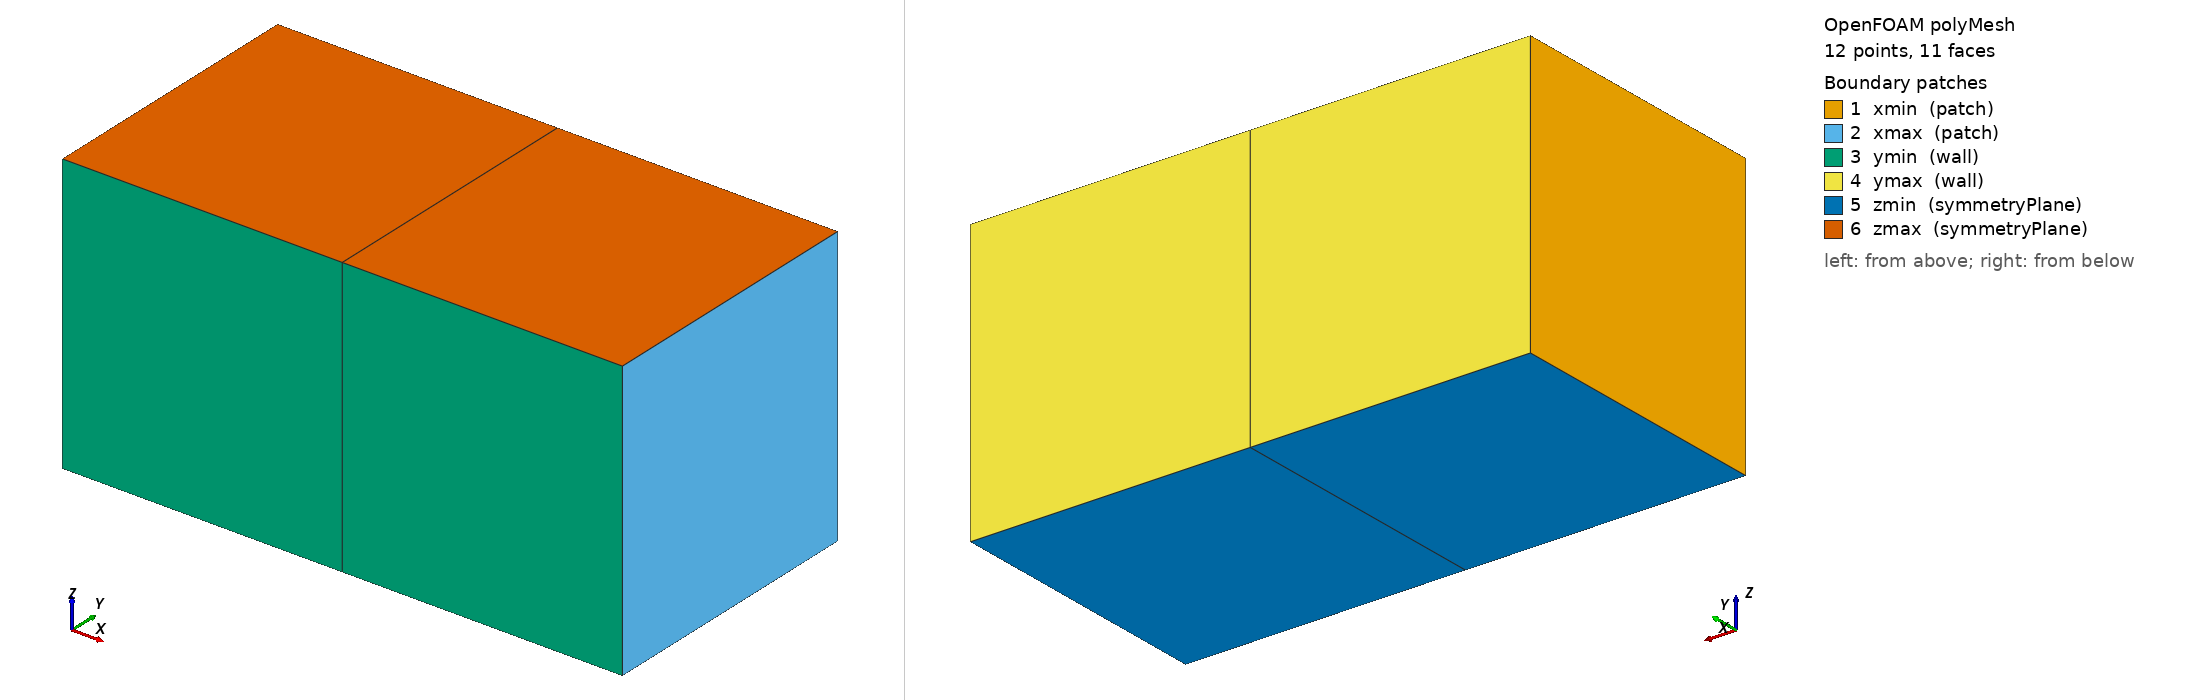

OpenFOAM case: the committed polyMesh, 12 points, 11 faces. Boundary patches (legend numbers): 1 xmin (patch), 2 xmax (patch), 3 ymin (wall), 4 ymax (wall), 5 zmin (symmetryPlane), 6 zmax (symmetryPlane). Left view from above one corner, right view from below the opposite corner. Boundary conditions: 5 field file(s) under 0/; 6 of 6 drawn patches have an entry in a shipped field file.

=== constant/polyMesh/boundary ===
FoamFile { version 2.0; format ascii; class polyBoundaryMesh; object boundary; }
6
(
xmin { type patch; nFaces 1; startFace 1; }
xmax { type patch; nFaces 1; startFace 2; }
ymin { type wall; nFaces 2; startFace 3; }
ymax { type wall; nFaces 2; startFace 5; }
zmin { type symmetryPlane; nFaces 2; startFace 7; }
zmax { type symmetryPlane; nFaces 2; startFace 9; }
)


=== 0/U ===
FoamFile { version 2.0; format ascii; class volVectorField; object U; }
dimensions [0 1 -1 0 0 0 0];
internalField uniform (0 0 0);
boundaryField
{
  xmin { type fixedValue; value uniform (0 1 0); }
  xmax { type zeroGradient; }
  ymin { type noSlip; }
  ymax { type noSlip; }
  zmin { type symmetryPlane; }
  zmax { type symmetryPlane; }
}


=== 0/alpha ===
FoamFile { version 2.0; format ascii; class volScalarField; object alpha; }
dimensions [0 0 0 0 0 0 0];
internalField uniform 0;
boundaryField
{
  xmin { type fixedValue; value uniform 1; }
  xmax { type fixedValue; value uniform 0; }
  ymin { type zeroGradient; }
  ymax { type zeroGradient; }
  zmin { type symmetryPlane; }
  zmax { type symmetryPlane; }
}


=== 0/p ===
FoamFile { version 2.0; format ascii; class volScalarField; object p; }
dimensions [0 0 0 0 0 0 0];
internalField uniform 0;
boundaryField
{
  xmin { type fixedValue; value uniform 0; }
  xmax { type fixedValue; value uniform 0; }
  ymin { type zeroGradient; }
  ymax { type zeroGradient; }
  zmin { type symmetryPlane; }
  zmax { type symmetryPlane; }
}


=== 0/phi ===
FoamFile { version 2.0; format ascii; class volScalarField; object phi; }
dimensions [0 0 0 0 0 0 0];
internalField uniform 0;
boundaryField
{
  xmin { type fixedValue; value uniform 2180; }
  xmax { type fixedValue; value uniform 0; }
  ymin { type zeroGradient; }
  ymax { type zeroGradient; }
  zmin { type symmetryPlane; }
  zmax { type symmetryPlane; }
}


=== 0/rhoE ===
FoamFile { version 2.0; format ascii; class volScalarField; object rhoE; }
dimensions [0 0 0 0 0 0 0];
internalField nonuniform List<scalar> 2 ( 0.1 -0.2 );
boundaryField
{
  xmin { type fixedValue; value uniform 0; }
  xmax { type fixedValue; value uniform 0; }
  ymin { type zeroGradient; }
  ymax { type zeroGradient; }
  zmin { type symmetryPlane; }
  zmax { type symmetryPlane; }
}


Also in the case, not shown: constant/polyMesh/faces (numeric list); constant/polyMesh/owner (numeric list); constant/polyMesh/points (numeric list).
